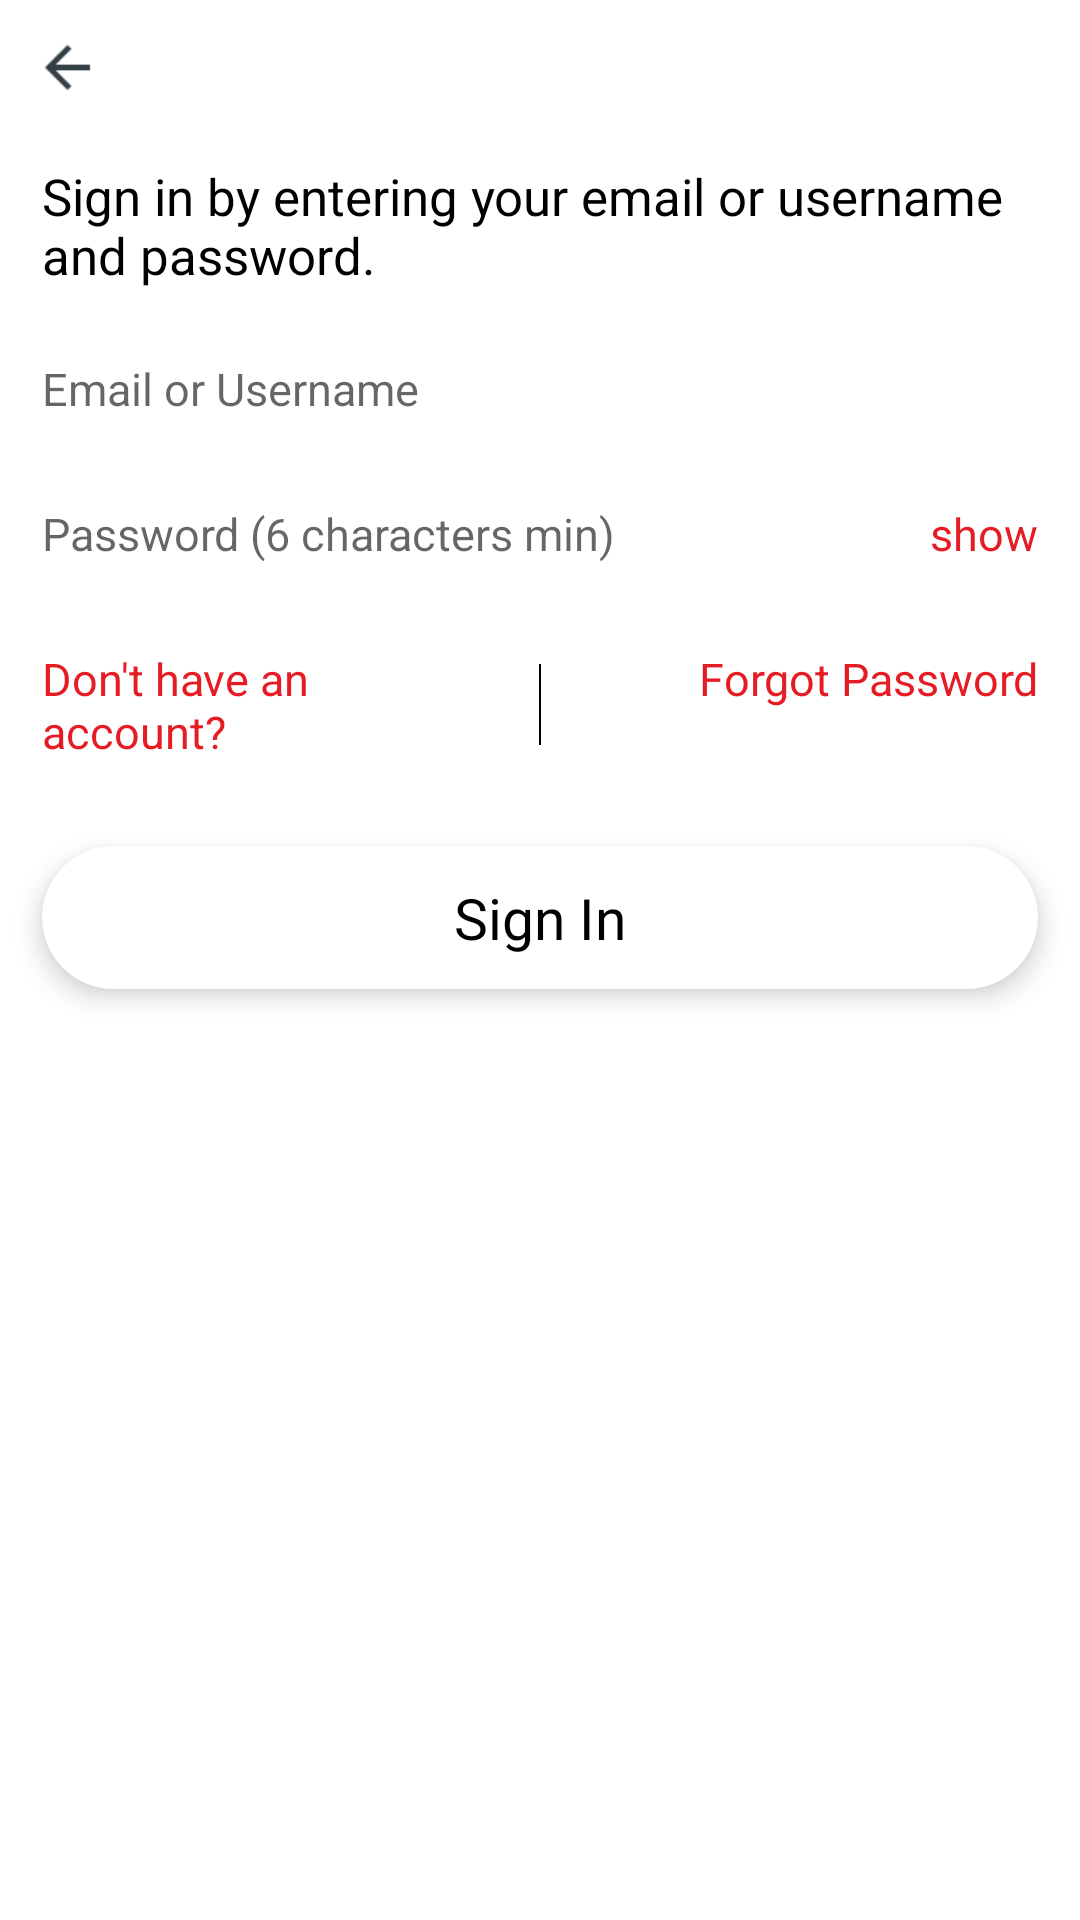

Layout XML and referenced resources for this Android screen:
<!-- AndroidManifest.xml: application theme AppBaseTheme -->
<!-- res/layout/fragment_signin.xml -->
<?xml version="1.0" encoding="utf-8"?>
<LinearLayout xmlns:android="http://schemas.android.com/apk/res/android"
    xmlns:tools="http://schemas.android.com/tools"
    android:layout_width="match_parent"
    android:layout_height="match_parent"
    android:background="@color/white"
    android:clickable="true"
    android:focusable="true"
    android:orientation="vertical"
    android:weightSum="1"
    tools:targetApi="lollipop">

    
    <include
        android:id="@+id/header"
        layout="@layout/header"
        android:layout_width="match_parent"
        android:layout_height="wrap_content" />

    
    <LinearLayout
        android:id="@+id/ll_email_password_wrapper"
        android:layout_width="match_parent"
        android:layout_height="wrap_content"
        android:layout_marginTop="@dimen/scaling_10"
        android:orientation="vertical">

        
        <TextView
            android:id="@+id/tv_instructions"
            android:layout_width="match_parent"
            android:layout_height="wrap_content"
            android:paddingStart="@dimen/scaling_15"
            android:paddingEnd="@dimen/scaling_15"
            android:text="@string/sign_in_instructions"
            android:textColor="@color/black"
            android:textSize="@dimen/font_size_18" />

        
        <LinearLayout
            android:layout_width="match_parent"
            android:layout_height="wrap_content"
            android:layout_marginTop="@dimen/scaling_10"
            android:orientation="vertical">

            
            <EditText
                android:id="@+id/edt_email_username"
                android:layout_width="match_parent"
                android:layout_height="wrap_content"
                android:autofillHints="@string/email_username"
                android:background="@color/transparent"
                android:hint="@string/email_username"
                android:inputType="textEmailAddress"
                android:maxLength="40"
                android:padding="@dimen/scaling_15"
                android:textSize="@dimen/font_size_16" />

            
            <RelativeLayout
                android:id="@+id/rl_password_wrapper"
                android:layout_width="match_parent"
                android:layout_height="wrap_content"
                android:layout_gravity="center_vertical">

                
                <EditText
                    android:id="@+id/edt_password"
                    android:layout_width="match_parent"
                    android:layout_height="wrap_content"
                    android:layout_centerVertical="true"
                    android:layout_toStartOf="@id/tv_show_password"
                    android:autofillHints="@string/password"
                    android:background="@color/transparent"
                    android:hint="@string/password"
                    android:imeOptions="actionDone"
                    android:inputType="textPassword"
                    android:maxLength="32"
                    android:padding="@dimen/scaling_15"
                    android:textSize="@dimen/font_size_16" />

                
                <TextView
                    android:id="@+id/tv_show_password"
                    android:layout_width="wrap_content"
                    android:layout_height="wrap_content"
                    android:layout_alignParentEnd="true"
                    android:layout_centerVertical="true"
                    android:padding="@dimen/scaling_15"
                    android:text="@string/show"
                    android:textColor="@color/material_red_500_color_code"
                    android:textSize="@dimen/font_size_16" />

            </RelativeLayout>

        </LinearLayout>

    </LinearLayout>

    
    <LinearLayout
        android:layout_width="match_parent"
        android:layout_height="wrap_content"
        android:orientation="horizontal">

        
        <TextView
            android:id="@+id/tv_create_account"
            android:layout_width="0dp"
            android:layout_height="wrap_content"
            android:layout_weight="0.5"
            android:gravity="start"
            android:padding="@dimen/scaling_15"
            android:text="@string/no_account"
            android:textColor="@color/material_red_500_color_code"
            android:textSize="@dimen/font_size_16" />

        
        <View
            android:layout_width="0.5dp"
            android:layout_height="@dimen/scaling_30"
            android:layout_gravity="center"
            android:background="@color/black" />

        
        <TextView
            android:id="@+id/tv_forgot_password"
            android:layout_width="0dp"
            android:layout_height="wrap_content"
            android:layout_gravity="end"
            android:layout_weight="0.5"
            android:gravity="end"
            android:padding="@dimen/scaling_15"
            android:text="@string/forgot_password"
            android:textColor="@color/material_red_500_color_code"
            android:textSize="@dimen/font_size_16" />

    </LinearLayout>

    
    <TextView
        android:id="@+id/tv_signin_cta"
        android:layout_width="match_parent"
        android:layout_height="wrap_content"
        android:layout_marginStart="@dimen/scaling_15"
        android:layout_marginTop="@dimen/scaling_15"
        android:layout_marginEnd="@dimen/scaling_15"
        android:background="@drawable/pill_white_50_rad"
        android:elevation="5dp"
        android:gravity="center"
        android:padding="@dimen/scaling_12"
        android:text="@string/sign_in"
        android:textColor="@color/black"
        android:textSize="@dimen/font_size_20" />

</LinearLayout>
<!-- res/layout/header.xml (included above) -->
<?xml version="1.0" encoding="utf-8"?>
<RelativeLayout xmlns:android="http://schemas.android.com/apk/res/android"
    android:layout_width="match_parent"
    android:layout_height="wrap_content"
    xmlns:tools="http://schemas.android.com/tools"
    tools:ignore="ContentDescription">

    
    <ImageView
        android:id="@+id/iv_back"
        android:layout_width="@dimen/scaling_50"
        android:layout_height="@dimen/scaling_50"
        android:layout_gravity="center"
        android:src="@drawable/arrow_left_black" />

    
    <TextView
        android:id="@+id/tv_header"
        android:layout_width="wrap_content"
        android:layout_height="wrap_content"
        android:layout_centerInParent="true"
        android:textColor="@color/black"
        android:textSize="@dimen/font_size_18" />

</RelativeLayout>
<!-- resources referenced by this layout -->
<resources>
  <color name="black">#000000</color>
  <color name="material_red_500_color_code">#e51c23</color>
  <color name="transparent">#00000000</color>
  <color name="white">#FFFFFF</color>
  <dimen name="font_size_16">16sp</dimen>
  <dimen name="font_size_18">18sp</dimen>
  <dimen name="font_size_20">20sp</dimen>
  <dimen name="scaling_10">9dp</dimen>
  <dimen name="scaling_12">11dp</dimen>
  <dimen name="scaling_15">14dp</dimen>
  <dimen name="scaling_30">27dp</dimen>
  <dimen name="scaling_50">45dp</dimen>
  <!-- drawable arrow_left_black: png bitmap (drawable-v24, 183 bytes) -->
  <!-- drawable pill_white_50_rad (drawable) -->
  <?xml version="1.0" encoding="utf-8"?>
  <shape xmlns:android="http://schemas.android.com/apk/res/android"
      android:shape="rectangle">
      <corners android:radius="50dp" />
      <size
          android:width="@dimen/scaling_100"
          android:height="@dimen/scaling_30" />
      <solid android:color="@color/white" />
  </shape>
  <string name="email_username">Email or Username</string>
  <string name="forgot_password">Forgot Password</string>
  <string name="no_account">Don\'t have an account?</string>
  <string name="password">Password (6 characters min)</string>
  <string name="show">show</string>
  <string name="sign_in">Sign In</string>
  <string name="sign_in_instructions">Sign in by entering your email or username and password.</string>
  <style name="AppBaseTheme" parent="Theme.AppCompat.Light.NoActionBar">
          
          <item name="android:windowBackground">@color/transparent</item>
          <item name="android:windowFullscreen">true</item>
      </style>
  <dimen name="scaling_100">90dp</dimen>
</resources>
